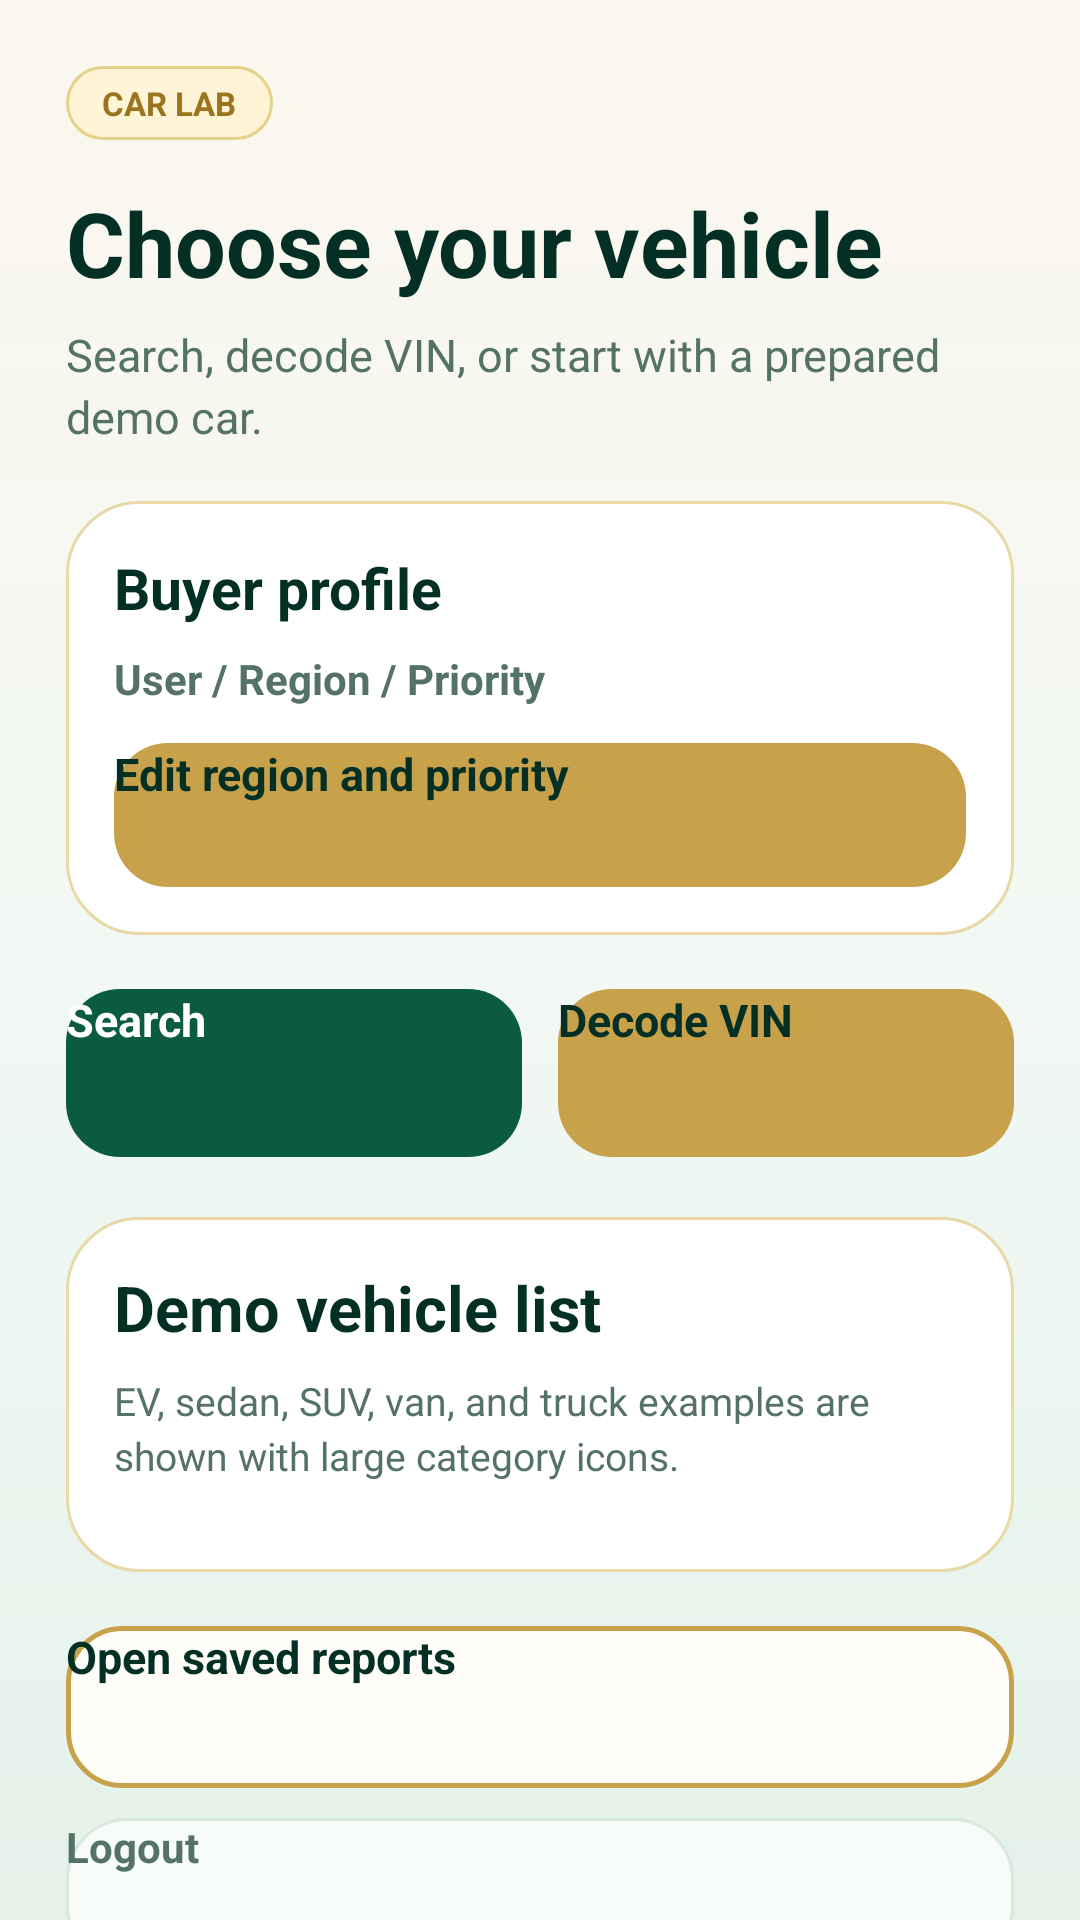

Here is an Android app screen rendered from its layout file. Give the layout XML and the strings, colors and styles it references.
<!-- AndroidManifest.xml: application theme Theme.Personal_Project -->
<!-- res/layout/activity_vehicle_select.xml -->
<?xml version="1.0" encoding="utf-8"?>

<ScrollView xmlns:android="http://schemas.android.com/apk/res/android"
    android:id="@+id/scrollVehicleSelect"
    android:layout_width="match_parent"
    android:layout_height="match_parent"
    android:background="@drawable/bg_skk_login">

    <LinearLayout
        android:id="@+id/layoutVehicleSelectRoot"
        android:layout_width="match_parent"
        android:layout_height="wrap_content"
        android:orientation="vertical"
        android:padding="22dp">

        <TextView
            android:id="@+id/textVehicleChip"
            android:layout_width="wrap_content"
            android:layout_height="wrap_content"
            android:background="@drawable/chip_skk_gold"
            android:paddingStart="12dp"
            android:paddingTop="5dp"
            android:paddingEnd="12dp"
            android:paddingBottom="5dp"
            android:text="CAR LAB"
            android:textColor="@color/skku_gold_700"
            android:textSize="11sp"
            android:textStyle="bold" />

        <TextView
            android:id="@+id/textVehicleTitle"
            android:layout_width="match_parent"
            android:layout_height="wrap_content"
            android:layout_marginTop="14dp"
            android:text="Choose your vehicle"
            android:textColor="@color/skku_green_950"
            android:textSize="30sp"
            android:textStyle="bold" />

        <TextView
            android:id="@+id/textVehicleSubtitle"
            android:layout_width="match_parent"
            android:layout_height="wrap_content"
            android:layout_marginTop="7dp"
            android:text="Search, decode VIN, or start with a prepared demo car."
            android:textColor="@color/text_secondary"
            android:textSize="15sp"
            android:lineSpacingExtra="3dp" />

        <LinearLayout
            android:id="@+id/layoutProfileCard"
            android:layout_width="match_parent"
            android:layout_height="wrap_content"
            android:layout_marginTop="18dp"
            android:background="@drawable/card_skk_white"
            android:elevation="2dp"
            android:orientation="vertical"
            android:padding="16dp">

            <TextView
                android:id="@+id/textProfileCardTitle"
                android:layout_width="match_parent"
                android:layout_height="wrap_content"
                android:text="Buyer profile"
                android:textColor="@color/skku_green_950"
                android:textSize="19sp"
                android:textStyle="bold" />

            <TextView
                android:id="@+id/textVehicleUserInfo"
                android:layout_width="match_parent"
                android:layout_height="wrap_content"
                android:layout_marginTop="8dp"
                android:text="User / Region / Priority"
                android:textColor="@color/text_secondary"
                android:textSize="14sp"
                android:textStyle="bold"
                android:lineSpacingExtra="4dp" />

            <Button
                android:id="@+id/buttonEditProfile"
                android:layout_width="match_parent"
                android:layout_height="48dp"
                android:layout_marginTop="12dp"
                android:background="@drawable/button_skk_gold"
                android:backgroundTint="@null"
                android:text="Edit region and priority"
                android:textAllCaps="false"
                android:textColor="@color/skku_green_950"
                android:textSize="15sp"
                android:textStyle="bold" />

        </LinearLayout>

        <LinearLayout
            android:id="@+id/layoutSearchVinButtons"
            android:layout_width="match_parent"
            android:layout_height="wrap_content"
            android:layout_marginTop="18dp"
            android:orientation="horizontal">

            <Button
                android:id="@+id/buttonSearchByName"
                android:layout_width="0dp"
                android:layout_height="56dp"
                android:layout_marginEnd="6dp"
                android:layout_weight="1"
                android:background="@drawable/button_skk_green"
                android:backgroundTint="@null"
                android:text="Search"
                android:textAllCaps="false"
                android:textColor="@color/white"
                android:textSize="15sp"
                android:textStyle="bold" />

            <Button
                android:id="@+id/buttonDecodeVin"
                android:layout_width="0dp"
                android:layout_height="56dp"
                android:layout_marginStart="6dp"
                android:layout_weight="1"
                android:background="@drawable/button_skk_gold"
                android:backgroundTint="@null"
                android:text="Decode VIN"
                android:textAllCaps="false"
                android:textColor="@color/skku_green_950"
                android:textSize="15sp"
                android:textStyle="bold" />

        </LinearLayout>

        <LinearLayout
            android:id="@+id/layoutDemoCarsCard"
            android:layout_width="match_parent"
            android:layout_height="wrap_content"
            android:layout_marginTop="20dp"
            android:background="@drawable/card_skk_white"
            android:elevation="3dp"
            android:orientation="vertical"
            android:padding="16dp">

            <TextView
                android:id="@+id/textDemoCarsTitle"
                android:layout_width="match_parent"
                android:layout_height="wrap_content"
                android:text="Demo vehicle list"
                android:textColor="@color/skku_green_950"
                android:textSize="21sp"
                android:textStyle="bold" />

            <TextView
                android:id="@+id/textDemoCarsLegend"
                android:layout_width="match_parent"
                android:layout_height="wrap_content"
                android:layout_marginTop="8dp"
                android:text="EV, sedan, SUV, van, and truck examples are shown with large category icons."
                android:textColor="@color/text_secondary"
                android:textSize="13sp"
                android:lineSpacingExtra="3dp" />

            <LinearLayout
                android:id="@+id/layoutDemoVehicleList"
                android:layout_width="match_parent"
                android:layout_height="wrap_content"
                android:layout_marginTop="14dp"
                android:orientation="vertical" />

        </LinearLayout>

        <Button
            android:id="@+id/buttonSavedReports"
            android:layout_width="match_parent"
            android:layout_height="54dp"
            android:layout_marginTop="18dp"
            android:background="@drawable/button_skk_outline"
            android:backgroundTint="@null"
            android:text="Open saved reports"
            android:textAllCaps="false"
            android:textColor="@color/skku_green_950"
            android:textSize="15sp"
            android:textStyle="bold" />

        <Button
            android:id="@+id/buttonLogout"
            android:layout_width="match_parent"
            android:layout_height="50dp"
            android:layout_marginTop="10dp"
            android:background="@drawable/card_skk_soft"
            android:backgroundTint="@null"
            android:text="Logout"
            android:textAllCaps="false"
            android:textColor="@color/text_secondary"
            android:textSize="14sp"
            android:textStyle="bold" />

    </LinearLayout>
</ScrollView>
<!-- resources referenced by this layout -->
<resources>
  <color name="skku_gold_700">#9A741F</color>
  <color name="skku_green_950">#042F24</color>
  <color name="text_secondary">#557267</color>
  <color name="white">#FFFFFF</color>
  <!-- drawable bg_skk_login (drawable) -->
  <?xml version="1.0" encoding="utf-8"?>
  
  <shape xmlns:android="http://schemas.android.com/apk/res/android">
      <gradient
          android:startColor="#FBF7ED"
          android:centerColor="#F2F8F4"
          android:endColor="#E4F2EA"
          android:angle="270" />
  </shape>
  <!-- drawable button_skk_green (drawable) -->
  <?xml version="1.0" encoding="utf-8"?>
  
  <selector xmlns:android="http://schemas.android.com/apk/res/android">
  
      <item android:state_pressed="true">
          <shape>
              <solid android:color="@color/skku_green_950" />
              <corners android:radius="18dp" />
          </shape>
      </item>
  
      <item android:state_enabled="false">
          <shape>
              <solid android:color="@color/skku_green_200" />
              <corners android:radius="18dp" />
          </shape>
      </item>
  
      <item>
          <shape>
              <solid android:color="@color/skku_green_800" />
              <corners android:radius="18dp" />
          </shape>
      </item>
  
  </selector>
  <!-- drawable button_skk_outline (drawable) -->
  <?xml version="1.0" encoding="utf-8"?>
  
  <selector xmlns:android="http://schemas.android.com/apk/res/android">
  
      <item android:state_pressed="true">
          <shape>
              <solid android:color="@color/skku_gold_100" />
              <stroke
                  android:width="1.5dp"
                  android:color="@color/skku_gold_600" />
              <corners android:radius="18dp" />
          </shape>
      </item>
  
      <item>
          <shape>
              <solid android:color="#FFFDF7" />
              <stroke
                  android:width="1.5dp"
                  android:color="@color/skku_gold_500" />
              <corners android:radius="18dp" />
          </shape>
      </item>
  
  </selector>
  <!-- drawable card_skk_soft (drawable) -->
  <?xml version="1.0" encoding="utf-8"?>
  
  <shape xmlns:android="http://schemas.android.com/apk/res/android">
      <solid android:color="#F8FCF9" />
      <stroke
          android:width="1dp"
          android:color="@color/skku_line" />
      <corners android:radius="20dp" />
  </shape>
  <!-- drawable card_skk_white (drawable) -->
  <?xml version="1.0" encoding="utf-8"?>
  
  <shape xmlns:android="http://schemas.android.com/apk/res/android">
      <solid android:color="@color/skku_card" />
      <stroke
          android:width="1dp"
          android:color="@color/skku_line_gold" />
      <corners android:radius="24dp" />
  </shape>
  <!-- drawable chip_skk_gold (drawable) -->
  <?xml version="1.0" encoding="utf-8"?>
  
  <shape xmlns:android="http://schemas.android.com/apk/res/android">
      <solid android:color="@color/skku_gold_100" />
      <stroke
          android:width="1dp"
          android:color="@color/skku_gold_300" />
      <corners android:radius="999dp" />
  </shape>
  <style name="Theme.Personal_Project" parent="Base.Theme.Personal_Project" />
  <color name="skku_gold_100">#FFF4D6</color>
  <color name="skku_gold_300">#E6D18A</color>
  <color name="skku_gold_500">#C8A24A</color>
  <color name="skku_green_200">#B9DCCB</color>
  <color name="skku_green_800">#0B5A42</color>
  <color name="skku_gold_600">#B78A29</color>
  <color name="skku_line">#D9E7DE</color>
  <color name="skku_card">#FFFFFF</color>
  <color name="skku_line_gold">#E8D9A7</color>
  <color name="skku_green_100">#E4F2EA</color>
  <color name="skku_gold_900">#5F4310</color>
  <color name="skku_ivory">#FBF7ED</color>
</resources>
